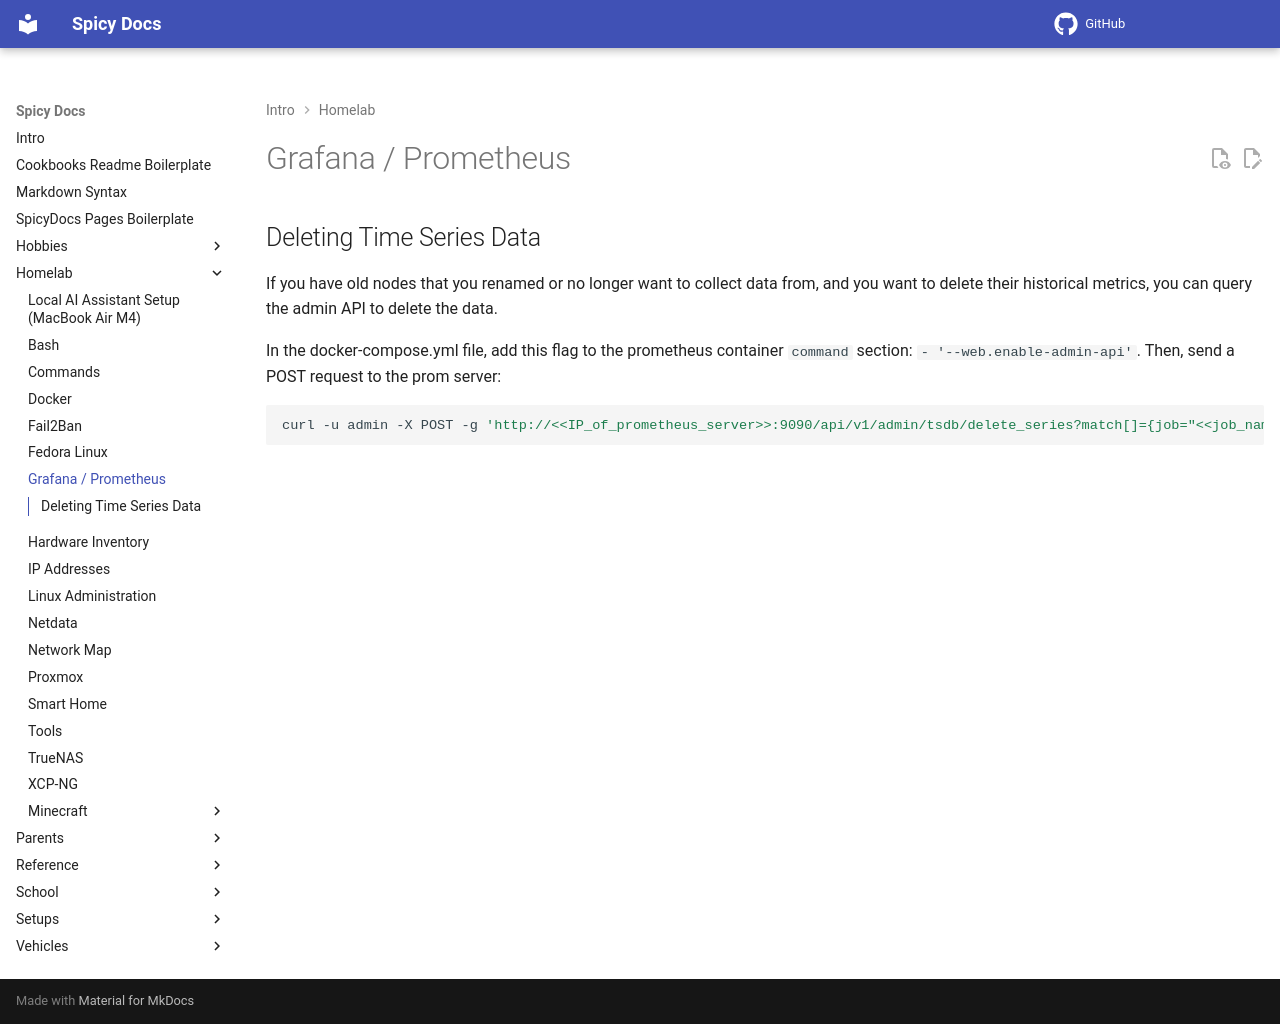

repository: spicyFajitas/cookbooks · page: homelab/grafana/index.html · generator: mkdocs

# Grafana / Prometheus

## Deleting Time Series Data

If you have old nodes that you renamed or no longer want to collect data from, and you want to delete their historical metrics, you can query the admin API to delete the data.

In the docker-compose.yml file, add this flag to the prometheus container `command` section: `- '--web.enable-admin-api'`. Then, send a POST request to the prom server:

```bash
curl -u admin -X POST -g 'http://<<IP_of_prometheus_server>>:9090/api/v1/admin/tsdb/delete_series?match[]={job="<<job_name>>"}'
```
